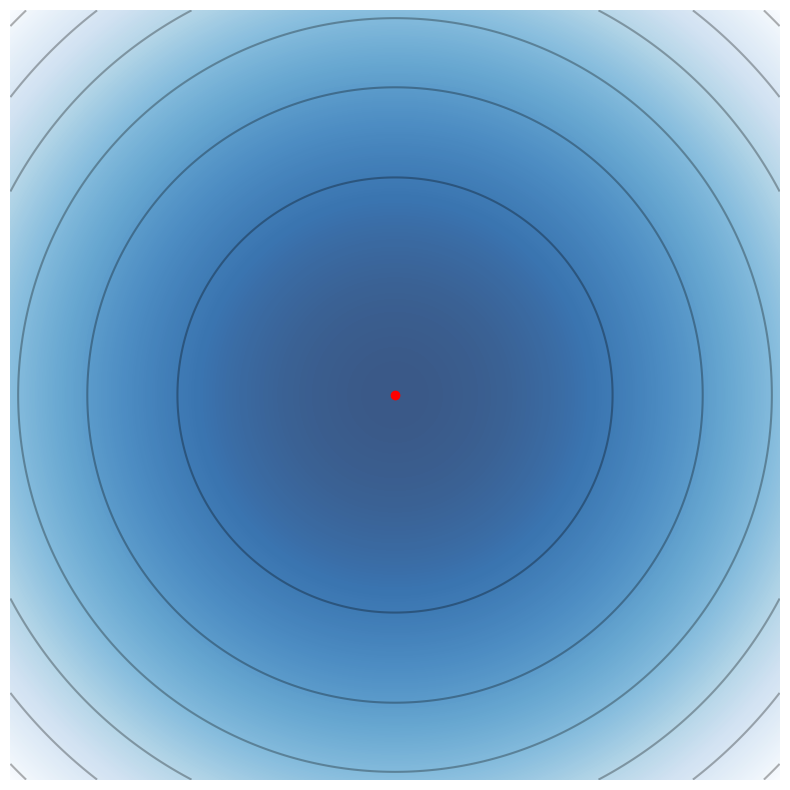

This figure's Python source: (Note: this script raises an exception after producing the figure.)
import numpy as np
import matplotlib.pyplot as plt

a = 5
x = np.linspace(-1, 1, 1000)*a
y = np.linspace(-1, 1, 1000)*a

X, Y = np.meshgrid(x, y)

Z = X**2 + Y**2
fig = plt.figure(figsize=(10, 10))
plt.imshow(Z, cmap='Blues_r', alpha=0.8)
plt.contour(Z, colors='black', alpha=0.3)
plt.scatter(500, 500, color='red')
plt.clim(0,25)
plt.axis('off')

plt.savefig('../../plots/harmonic_potential.png', bbox_inches='tight')
plt.close()